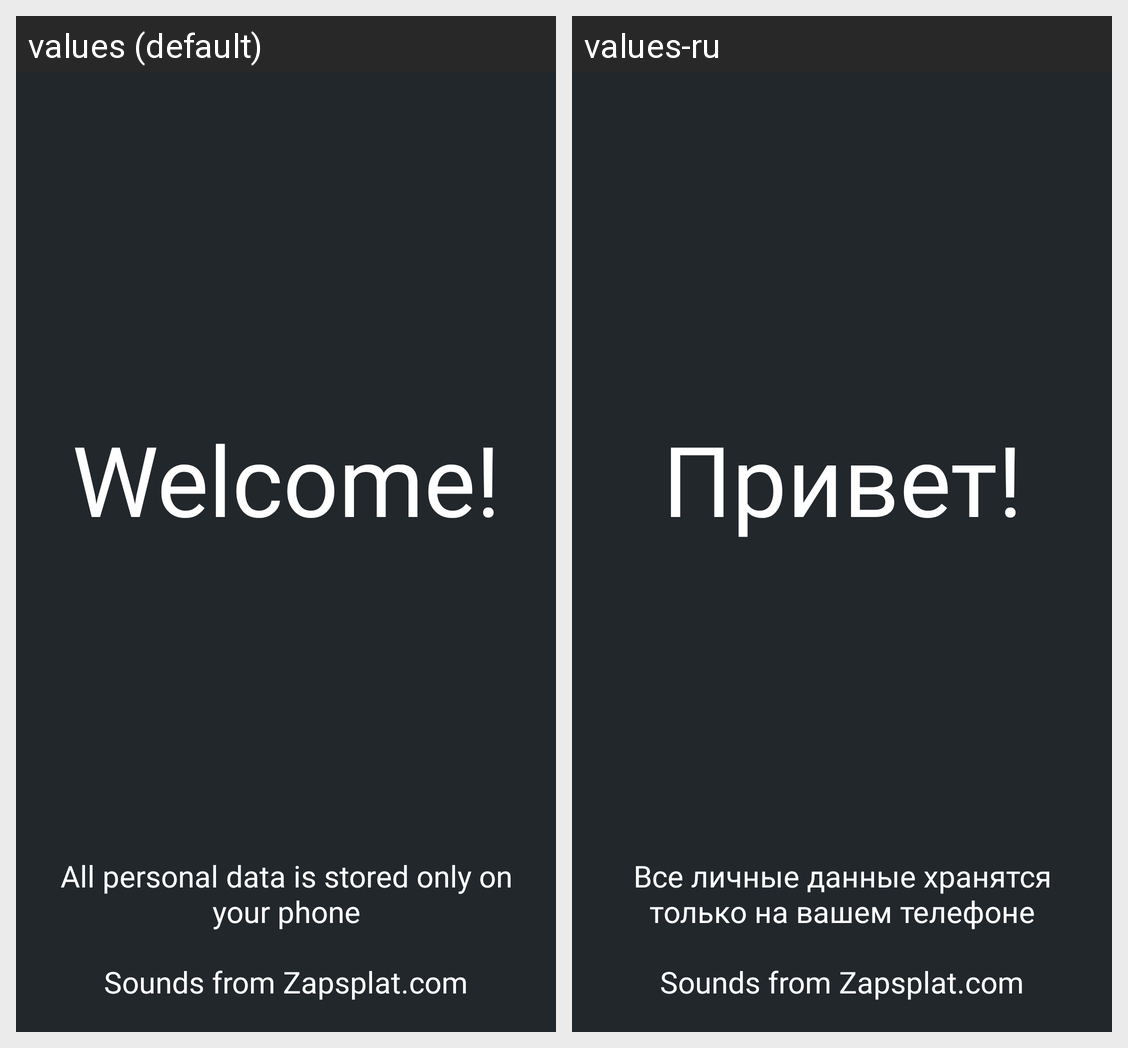

Here is an Android app screen in its default locale and in the app's own translations. Write out the translated-string differences for the strings that appear on this screen.
Android screen res/layout/activity_splashscreen.xml rendered under 2 locales, left to right: values (default), values-ru. Device: Nexus 5 (rendered at 1080×1920; each locale shown at half size, 540×960, under a caption strip naming it); theme AppTheme.
Strings drawn on this screen, with the default value and each locale's value (text and hints the layout hard-codes, and strings that could not be matched under every locale, appear in the picture but are not listed):

welcome
  values: Welcome!
  values-ru: Привет!

personal_data
  values: All personal data is stored only on your phone
  values-ru: Все личные данные хранятся только на вашем телефоне
